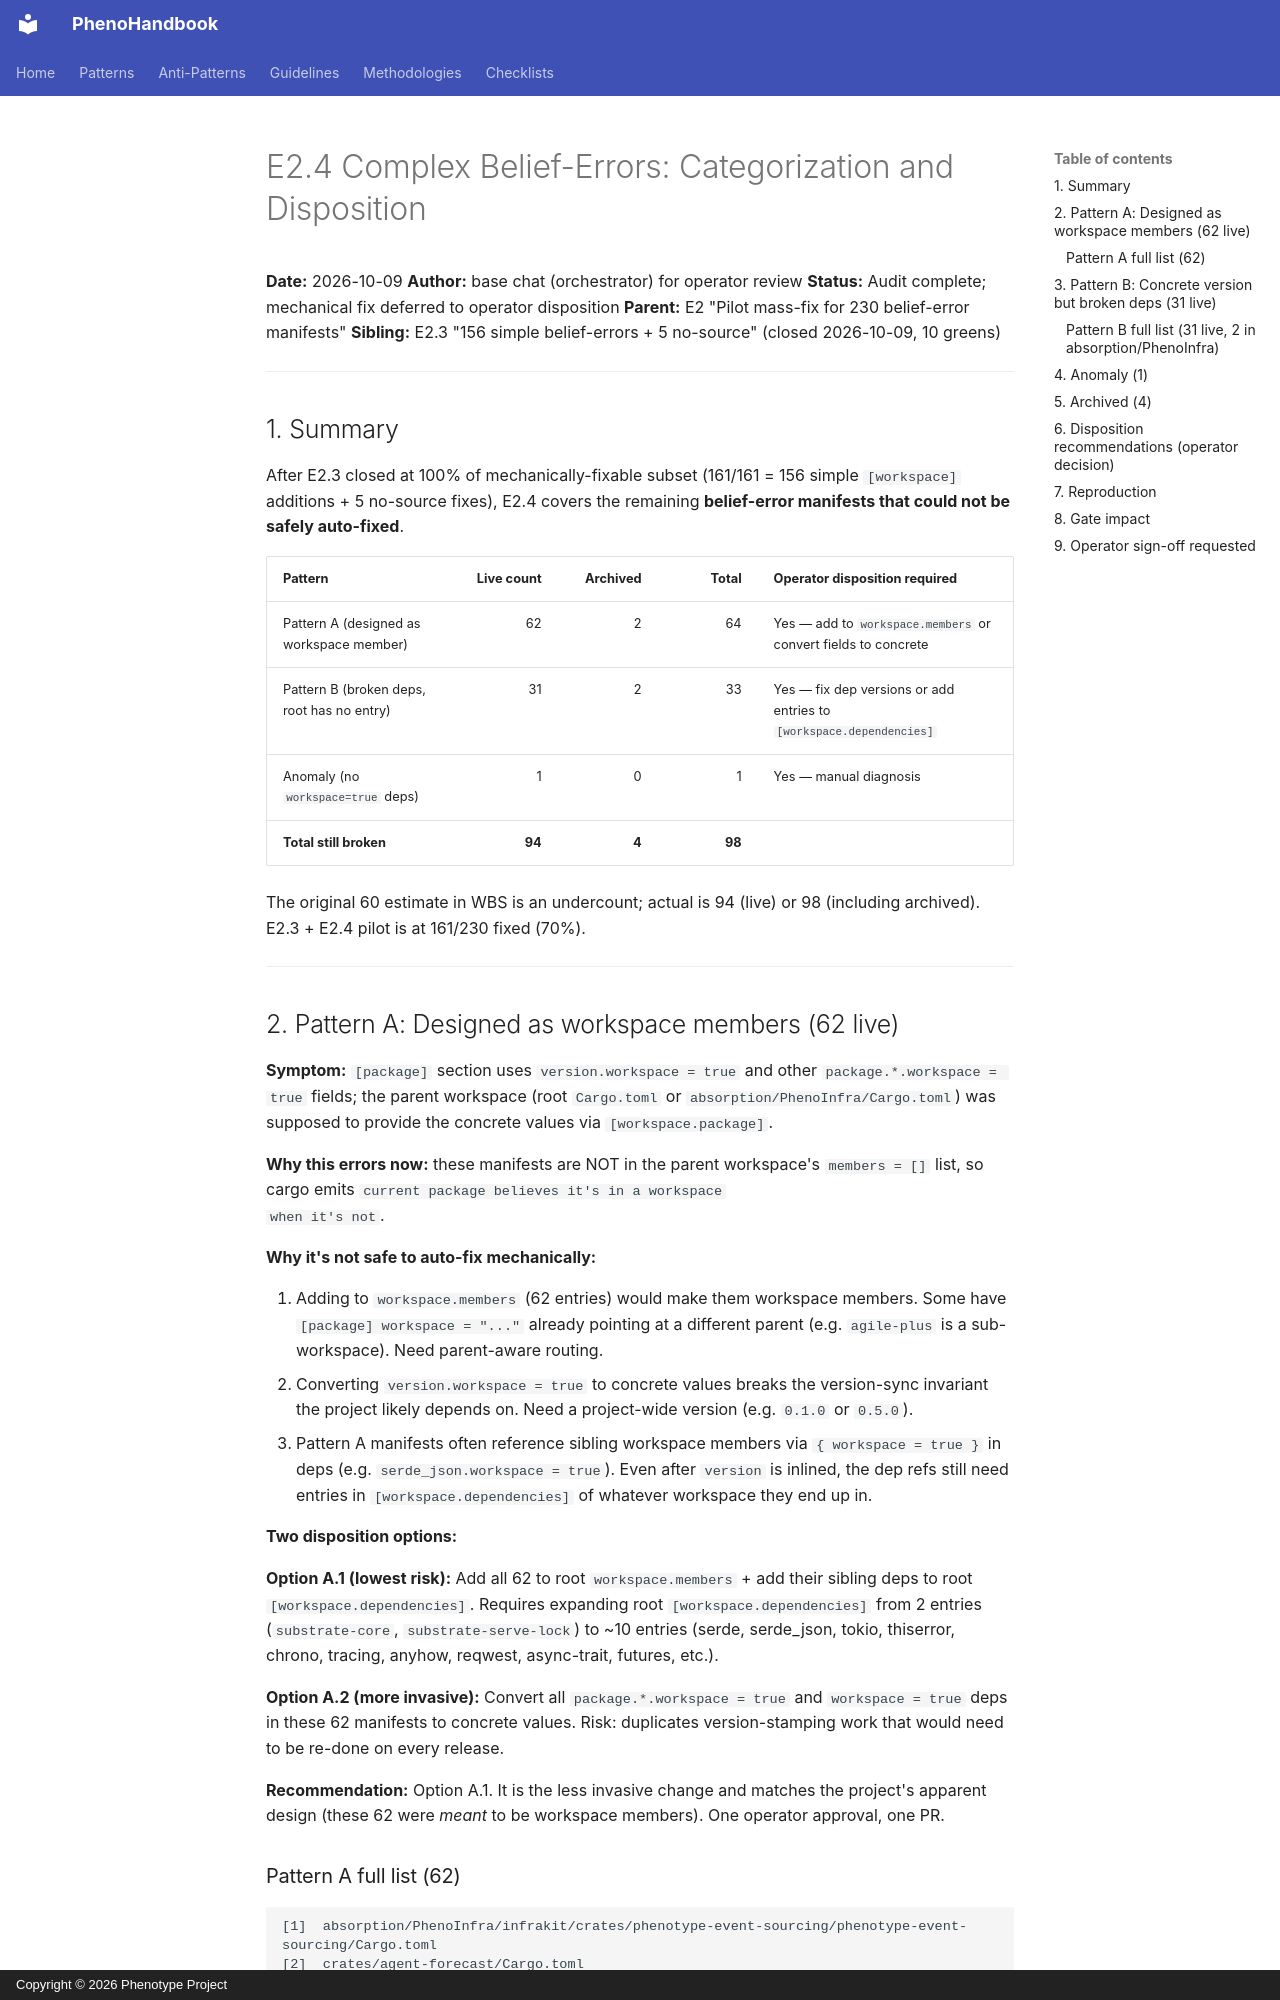

repository: KooshaPari/PhenoShared · page: sessions/2026-10-09-e2-3-no-source-and-e2-4-audit/04_E24_AUDIT/index.html · generator: mkdocs · copyright: Copyright © 2026 Phenotype Project

# E2.4 Complex Belief-Errors: Categorization and Disposition

**Date:** 2026-10-09
**Author:** base chat (orchestrator) for operator review
**Status:** Audit complete; mechanical fix deferred to operator disposition
**Parent:** E2 "Pilot mass-fix for 230 belief-error manifests"
**Sibling:** E2.3 "156 simple belief-errors + 5 no-source" (closed 2026-10-09, 10 greens)

---

## 1. Summary

After E2.3 closed at 100% of mechanically-fixable subset (161/161 = 156 simple
`[workspace]` additions + 5 no-source fixes), E2.4 covers the remaining
**belief-error manifests that could not be safely auto-fixed**.

| Pattern | Live count | Archived | Total | Operator disposition required |
|---|---:|---:|---:|---|
| Pattern A (designed as workspace member) | 62 | 2 | 64 | Yes — add to `workspace.members` or convert fields to concrete |
| Pattern B (broken deps, root has no entry) | 31 | 2 | 33 | Yes — fix dep versions or add entries to `[workspace.dependencies]` |
| Anomaly (no `workspace=true` deps) | 1 | 0 | 1 | Yes — manual diagnosis |
| **Total still broken** | **94** | **4** | **98** | |

The original 60 estimate in WBS is an undercount; actual is 94 (live) or 98
(including archived). E2.3 + E2.4 pilot is at 161/230 fixed (70%).

---

## 2. Pattern A: Designed as workspace members (62 live)

**Symptom:** `[package]` section uses `version.workspace = true` and other
`package.*.workspace = true` fields; the parent workspace (root
`Cargo.toml` or `absorption/PhenoInfra/Cargo.toml`) was supposed to provide
the concrete values via `[workspace.package]`.

**Why this errors now:** these manifests are NOT in the parent workspace's
`members = []` list, so cargo emits `current package believes it's in a workspace
when it's not`.

**Why it's not safe to auto-fix mechanically:**

1. Adding to `workspace.members` (62 entries) would make them workspace
   members. Some have `[package] workspace = "..."` already pointing at a
   different parent (e.g. `agile-plus` is a sub-workspace). Need parent-aware
   routing.
2. Converting `version.workspace = true` to concrete values breaks the
   version-sync invariant the project likely depends on. Need a project-wide
   version (e.g. `0.1.0` or `0.5.0`).
3. Pattern A manifests often reference sibling workspace members via
   `{ workspace = true }` in deps (e.g. `serde_json.workspace = true`).
   Even after `version` is inlined, the dep refs still need entries in
   `[workspace.dependencies]` of whatever workspace they end up in.

**Two disposition options:**

**Option A.1 (lowest risk):** Add all 62 to root `workspace.members` + add
their sibling deps to root `[workspace.dependencies]`. Requires expanding
root `[workspace.dependencies]` from 2 entries (`substrate-core`,
`substrate-serve-lock`) to ~10 entries (serde, serde_json, tokio,
thiserror, chrono, tracing, anyhow, reqwest, async-trait, futures, etc.).

**Option A.2 (more invasive):** Convert all `package.*.workspace = true` and
`workspace = true` deps in these 62 manifests to concrete values. Risk:
duplicates version-stamping work that would need to be re-done on every
release.

**Recommendation:** Option A.1. It is the less invasive change and matches
the project's apparent design (these 62 were *meant* to be workspace
members). One operator approval, one PR.
